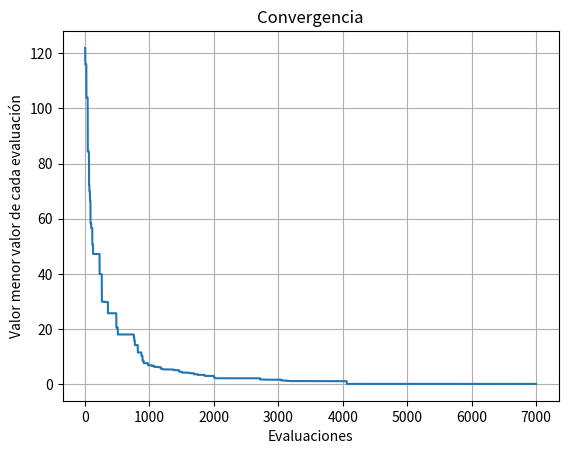

Python code for this plot:
#Importamos random, math y matplotlib para poder hacer operaciones aleatorias, operaciones matemáticas y gráficas respectivamente
import random;
import math;
import matplotlib.pyplot as plt

#Creamos un individuo
def create_individual():
    #Creamos un individuo que es un array con 10 numeros entre -5.12 y 5.12
    individual = [round (random.uniform(-5.12, 5.12), 2) for _ in range(10)]
    return individual

#Creamos la poblacion a la cual le pasamos el tamaño de la población
def create_population(size):
    #A partir del tamaño que le pasamos creamos la población
    population = [create_individual() for _ in range(size)]
    return population

#Calculamos la aptitud de cada individuo
def fitness(individual):
    #Hacemos un array donde por cada número que hay dentro del individuo hacemos la operación f(−→x ) = 10D + ΣDi=1(x2i − 10cos(2πxi))
    addition = [(i ** 2) - (10 * math.cos(2 * math.pi * i)) for i in individual]
    #Despues de guardar los resultados, multiplicamos 10 por la longitud del individuo y sumamos los resultados de la operación anterior
    fitness = 10 * len(individual) + sum(addition)
    return round(fitness, 2)

#Seleccionamos a los individuos por ruleta
def selection_by_roulette(population):
    #Al buscar los individuos con menor aptitud, los invertimos para que los que tengan menor aptitud tengan mayor probabilidad de ser seleccionados
    fitnesses = [1/fitness(individual) for individual in population]
    #Sumamos las aptitudes
    total_fitness = sum(fitnesses)
    #Creamos una lista con las probabilidades de cada individuo, dividiendo la aptitud de cada individuo entre la aptitud total
    probabilities = [round(f/total_fitness,2) for f in fitnesses]
    #Seleccionamos a los individuos, donde le pasamos la población y las probabilidades, y seleccionamos 2 individuos
    selected = random.choices(population, probabilities, k=2)
    return selected

#Cruzamos los padres con blx_alpha
def blx_alpha_crossover(parent1, parent2, alpha=0.5):
    child1, child2 = [], [] #se crean los arrays para los hijos
    for p1, p2 in zip(parent1, parent2): #Se itera sobre los valores de cada padre
        cmin = max(min(p1, p2) - alpha * abs(p1 - p2), -5.12) #Se calcula el valor mínimo
        cmax = min(max(p1, p2) + alpha * abs(p1 - p2), 5.12) #Se calcula el valor máximo
        child1.append(round(random.uniform(cmin, cmax),2)) #Se añade un valor aleatorio entre el mínimo y el máximo al hijo 1
        child2.append(round(random.uniform(cmin, cmax),2)) #Se añade un valor aleatorio entre el mínimo y el máximo al hijo 2
    return child1, child2 

def replacement_with_elitism(population, parents, children):
    
    # Combina los padres y los hijos
    combined = parents + children
    
    # Calcula la aptitud de cada individuo con los padres y los hijos
    fitnesses = [(individual, fitness(individual)) for individual in combined]

    # Ordena los individuos por aptitud en orden ascendente
    sorted_by_fitness = sorted(fitnesses, key=lambda x: x[1])

    # Selecciona los dos mejores individuos
    best_two = [individual for individual, _ in sorted_by_fitness[:2]]

    # Reemplaza los padres en la población original con los dos mejores individuos
    for i in range(len(population)):
        if population[i] in parents:
            population[i] = best_two.pop(0)
            if not best_two:
                break

    return population

#Mutación uniforme
def mutation(individual):
    #Seleccionamos un número al azar
    index = random.randint(0, len(individual) - 1)
    #Cambiamos el valor del número seleccionado por un número al azar entre -5.12 y 5.12
    individual[index] = round(random.uniform(-5.12, 5.12), 2)
    return individual

def main():
    evaluation_limit = 7000 #Establecemos el limite de evaluaciones
    population_size = 20 #Establecemos el tamaño de la población
    mutation_probability = 0.5 #Establecemos la probabilidad de mutación
    population = create_population(population_size) #Creamos la población
    best_fitnesses = [] #Creamos un array para guardar los mejores valores de aptitud
    for _ in range(evaluation_limit): #Iteramos hasta llegar al limite de evaluaciones
        for individual in population: #Iteramos sobre los individuos de la población
            fitness_value = fitness(individual) #Calculamos la aptitud de cada individuo
            print("Individual: ", individual, "Fitness: ", fitness_value) #Imprimimos el individuo y su aptitud
        best_fitness = min(fitness(individual) for individual in population) #Guardamos el mejor valor de aptitud de cada evaluación
        best_fitnesses.append(best_fitness)  # Agrega el mejor valor de fitness a la lista
        parents = selection_by_roulette(population) #Seleccionamos a los padres
        children = list(blx_alpha_crossover(parents[0], parents[1])) #Cruzamos a los padres
        for i in range(len(children)): #Por cada hijo
            if random.random() < mutation_probability: # Lanzamos un random para la mutación
                children[i] = mutation(children[i]) #Mutamos al hijo
        population = replacement_with_elitism(population, parents, children) #Reemplazamos a los padres por los hijos
    # Grafica la convergencia
    average_best_fitness = sum(best_fitnesses) / len(best_fitnesses)
    print("Promedio de los mejores valores de aptitud:", average_best_fitness)
    best_fitness_last = best_fitnesses[-1]
    print("Mejor valor de aptitud (último):", best_fitness_last)
    plt.plot(best_fitnesses)
    plt.title('Convergencia')
    plt.xlabel('Evaluaciones')
    plt.ylabel('Valor menor valor de cada evaluación')
    plt.grid(True)  # Agregar cuadrícula al gráfico
    plt.show()


if __name__ == "__main__":
    main()